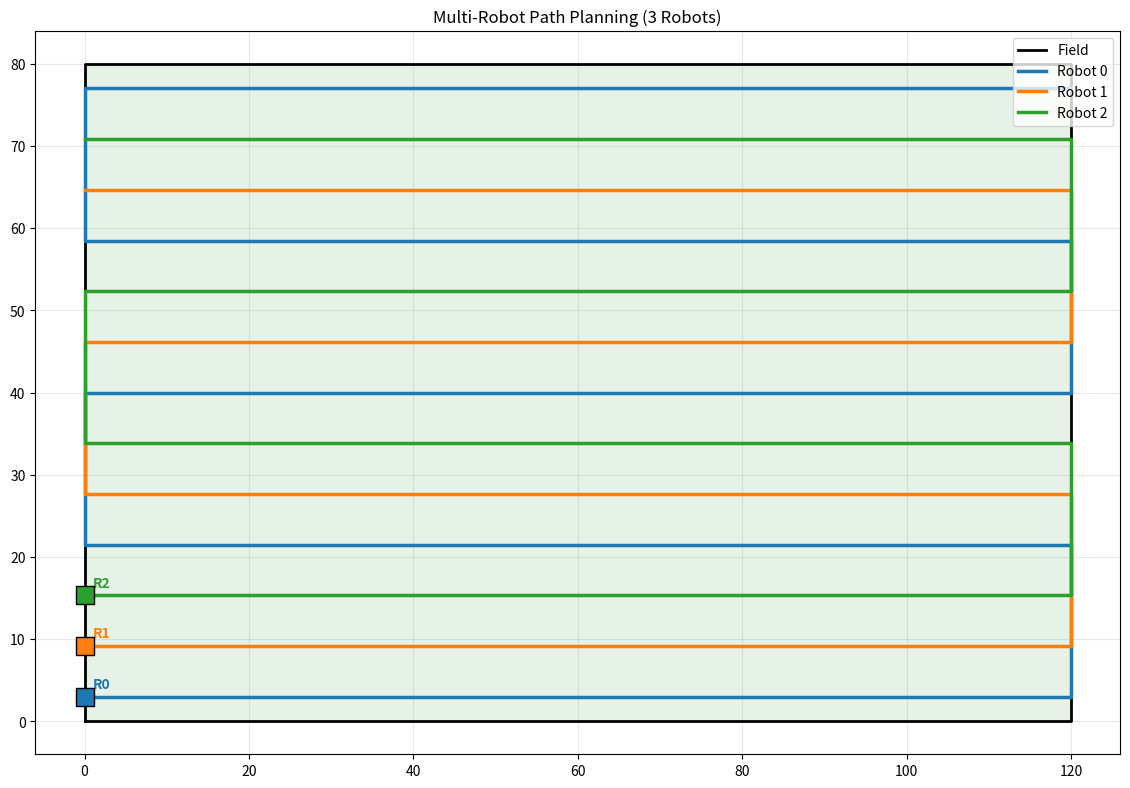

Python code for this plot: (Note: this script raises an exception after producing the figure.)
#!/usr/bin/env python3
# -*- coding: utf-8 -*-
"""
模块4: 多机协同作业规划
功能: 多台农机的田块区域划分、作业线分配与无冲突路径规划
作者: 农业机械化工程专业校招展示
"""

import numpy as np
import matplotlib
matplotlib.use('Agg')
import matplotlib.pyplot as plt
from typing import List, Tuple, Dict
from dataclasses import dataclass
from enum import Enum


class RobotStatus(Enum):
    IDLE = "idle"
    WORKING = "working"
    REASSIGNING = "reassigning"


@dataclass
class Robot:
    id: int
    x: float
    y: float
    heading: float
    status: RobotStatus = RobotStatus.IDLE
    assigned_lines: List[int] = None
    current_path: List[Tuple[float, float]] = None
    color: str = 'blue'
    
    def __post_init__(self):
        if self.assigned_lines is None:
            self.assigned_lines = []
        if self.current_path is None:
            self.current_path = []


class MultiRobotPlanner:
    """多机协同规划器"""
    
    def __init__(self, field_boundary: List[Tuple[float, float]], 
                 num_robots: int = 3, working_width: float = 5.0):
        self.field = np.array(field_boundary)
        self.num_robots = num_robots
        self.working_width = working_width
        self.robots: List[Robot] = []
        self.all_work_lines: List[Tuple[Tuple, Tuple]] = []
        self.assignments: Dict[int, List[int]] = {}
        self._compute_field_properties()
    
    def _compute_field_properties(self):
        x_min, y_min = self.field.min(axis=0)
        x_max, y_max = self.field.max(axis=0)
        self.x_min, self.y_min = x_min, y_min
        self.x_max, self.y_max = x_max, y_max
        self.width = x_max - x_min
        self.height = y_max - y_min
        
        if self.width >= self.height:
            self.direction = 'horizontal'
            self.field_length = self.height
        else:
            self.direction = 'vertical'
            self.field_length = self.width
    
    def generate_all_work_lines(self):
        """生成所有作业线"""
        self.all_work_lines = []
        
        if self.direction == 'horizontal':
            num = max(1, int(self.field_length / self.working_width))
            ys = np.linspace(self.y_min + self.working_width/2, 
                           self.y_max - self.working_width/2, num)
            for y in ys:
                self.all_work_lines.append(((self.x_min, y), (self.x_max, y)))
        else:
            num = max(1, int(self.field_length / self.working_width))
            xs = np.linspace(self.x_min + self.working_width/2,
                           self.x_max - self.working_width/2, num)
            for x in xs:
                self.all_work_lines.append(((x, self.y_min), (x, self.y_max)))
        
        print(f"[多机] 生成 {len(self.all_work_lines)} 条作业线")
    
    def assign_work_lines(self):
        """分配作业线（负载均衡）"""
        if not self.all_work_lines:
            self.generate_all_work_lines()
        
        if self.direction == 'horizontal':
            sorted_lines = sorted(enumerate(self.all_work_lines), 
                                 key=lambda x: (x[1][0][1]+x[1][1][1])/2)
        else:
            sorted_lines = sorted(enumerate(self.all_work_lines),
                                 key=lambda x: (x[1][0][0]+x[1][1][0])/2)
        
        self.assignments = {i: [] for i in range(self.num_robots)}
        self.robots = []
        
        colors = ['#1f77b4', '#ff7f0e', '#2ca02c', '#d62728', '#9467bd', '#8c564b']
        
        for idx, (global_idx, line) in enumerate(sorted_lines):
            robot_id = idx % self.num_robots
            self.assignments[robot_id].append(global_idx)
        
        for i in range(self.num_robots):
            if self.direction == 'horizontal':
                start_x = self.x_min + 5 if i % 2 == 0 else self.x_max - 5
                start_y = self.y_min + 5
            else:
                start_x = self.x_min + 5
                start_y = self.y_min + 5 if i % 2 == 0 else self.y_max - 5
            
            robot = Robot(id=i, x=start_x, y=start_y, heading=0, color=colors[i % len(colors)])
            robot.assigned_lines = self.assignments[i]
            self.robots.append(robot)
        
        print(f"[多机] 分配完成:")
        for robot in self.robots:
            print(f"  Robot {robot.id}: {len(robot.assigned_lines)} 条作业线")
    
    def plan_paths(self):
        """规划各农机路径"""
        for robot in self.robots:
            robot.current_path = []
            
            for i, line_idx in enumerate(robot.assigned_lines):
                line = self.all_work_lines[line_idx]
                
                if i % 2 == 0:
                    robot.current_path.extend([line[0], line[1]])
                else:
                    robot.current_path.extend([line[1], line[0]])
                
                if i < len(robot.assigned_lines) - 1:
                    next_line = self.all_work_lines[robot.assigned_lines[i+1]]
                    curr_end = robot.current_path[-1]
                    next_start = next_line[0] if (i+1) % 2 == 0 else next_line[1]
                    mid = ((curr_end[0]+next_start[0])/2, (curr_end[1]+next_start[1])/2)
                    robot.current_path.extend([mid, next_start])
            
            robot.status = RobotStatus.WORKING
        
        print(f"[多机] 路径规划完成")
    
    def check_collisions(self) -> List[Tuple[int, int, float]]:
        """检测碰撞"""
        collisions = []
        for i in range(self.num_robots):
            for j in range(i+1, self.num_robots):
                lines_i = [self.all_work_lines[idx] for idx in self.robots[i].assigned_lines]
                lines_j = [self.all_work_lines[idx] for idx in self.robots[j].assigned_lines]
                
                for li in lines_i:
                    for lj in lines_j:
                        if self.direction == 'horizontal':
                            yi = (li[0][1] + li[1][1]) / 2
                            yj = (lj[0][1] + lj[1][1]) / 2
                            if abs(yi - yj) < self.working_width:
                                collisions.append((i, j, 0))
                        else:
                            xi = (li[0][0] + li[1][0]) / 2
                            xj = (lj[0][0] + lj[1][0]) / 2
                            if abs(xi - xj) < self.working_width:
                                collisions.append((i, j, 0))
        
        if collisions:
            print(f"[多机] 检测到 {len(collisions)} 处潜在冲突")
        return collisions
    
    def resolve_collisions(self):
        """解决冲突（时间错峰）"""
        for i in range(self.num_robots):
            if i > 0:
                delay = i * 5
                print(f"[多机] Robot {i} 延迟启动: {delay}s")
    
    def rebalance(self, failed_robot_id: int):
        """重新分配任务"""
        if failed_robot_id not in [r.id for r in self.robots]:
            return
        
        failed_lines = self.robots[failed_robot_id].assigned_lines
        
        for robot in self.robots:
            if robot.id != failed_robot_id:
                extra = failed_lines[robot.id % len(failed_lines)]
                robot.assigned_lines.append(extra)
        
        print(f"[多机] Robot {failed_robot_id} 故障，任务已重新分配")
        self.plan_paths()
    
    def visualize(self, save_path: str = "output/test_multi.png"):
        """可视化"""
        fig, ax = plt.subplots(figsize=(14, 10))
        
        b = np.vstack([self.field, self.field[0:1]])
        ax.plot(b[:,0], b[:,1], 'k-', lw=2, label='Field')
        ax.fill(b[:,0], b[:,1], alpha=0.1, color='green')
        
        for robot in self.robots:
            if robot.current_path:
                arr = np.array(robot.current_path)
                ax.plot(arr[:,0], arr[:,1], '-', color=robot.color, lw=2.5, 
                       label=f'Robot {robot.id}')
                ax.scatter(arr[0,0], arr[0,1], c=robot.color, s=150, marker='s',
                           edgecolors='black', zorder=10)
                ax.text(arr[0,0]+1, arr[0,1]+1, f'R{robot.id}', fontsize=10, 
                       fontweight='bold', color=robot.color)
        
        ax.set_aspect('equal')
        ax.set_title(f'Multi-Robot Path Planning ({self.num_robots} Robots)')
        ax.legend(loc='upper right')
        ax.grid(True, alpha=0.3)
        
        plt.savefig(save_path, dpi=150, bbox_inches='tight')
        print(f"[多机] 可视化保存至 {save_path}")
        plt.close()
    
    def get_statistics(self) -> Dict:
        stats = {'num_robots': self.num_robots, 'total_lines': len(self.all_work_lines), 'robots': []}
        
        for robot in self.robots:
            path_length = sum(np.linalg.norm(np.array(robot.current_path[i+1]) - 
                              np.array(robot.current_path[i]))
                              for i in range(len(robot.current_path)-1))
            
            stats['robots'].append({
                'id': robot.id,
                'assigned_lines': len(robot.assigned_lines),
                'path_length': round(path_length, 2)
            })
        
        return stats


if __name__ == '__main__':
    print("="*50)
    print("Test: 多机协同作业规划")
    print("="*50)
    
    field = [(0,0), (120,0), (120,80), (0,80)]
    planner = MultiRobotPlanner(field, num_robots=3, working_width=6.0)
    
    planner.assign_work_lines()
    planner.plan_paths()
    planner.check_collisions()
    planner.resolve_collisions()
    
    stats = planner.get_statistics()
    print(f"\n统计: {stats['num_robots']} 台农机, {stats['total_lines']} 条作业线")
    for r in stats['robots']:
        print(f"  Robot {r['id']}: {r['assigned_lines']} 条线, 路径长 {r['path_length']}m")
    
    planner.visualize("output/test_multi.png")
    
    print("\n[测试] 模拟 Robot 1 故障...")
    planner.rebalance(failed_robot_id=1)
    
    print("\nDone: output/test_multi.png")
